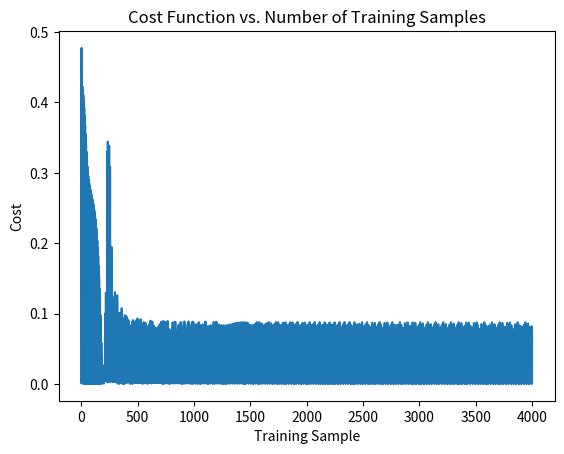
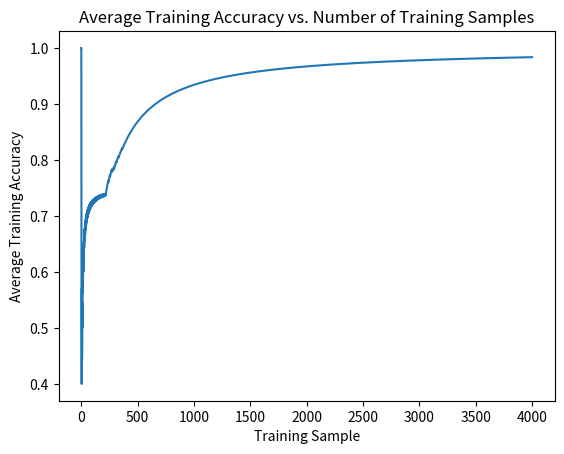

Here is the Python script that generated these plots, in order:
"""
DESCRIPTION:
This file contains a general purpose neural network that can be used for many
applications

See demo in in main()

NOTE: Working activation fns: sigmoid, tanh, arctan, sin, gaussian, softplus

NOTE: trainTestSample(), trainWithPlots() ,testSample,,testBatch() come with
      optional arguments thres_high,thres_low which are used to determine how
      accurate your prediction needs to be. They are automatically set to 0.8
      and 0.5. 

      By raising thres_high or lowering thres_low, you put a tighter
      bound on how accurate your neural net needs to be in order consider
      the testing sample has passed accurately.


MIT License

Copyright (c) 2018  The-Instrumental-Specialists

Permission is hereby granted, free of charge, to any person obtaining a copy
of this software and associated documentation files (the "Software"), to deal
in the Software without restriction, including without limitation the rights
to use, copy, modify, merge, publish, distribute, sublicense, and/or sell
copies of the Software, and to permit persons to whom the Software is
furnished to do so, subject to the following conditions:

The above copyright notice and this permission notice shall be included in all
copies or substantial portions of the Software.

THE SOFTWARE IS PROVIDED "AS IS", WITHOUT WARRANTY OF ANY KIND, EXPRESS OR
IMPLIED, INCLUDING BUT NOT LIMITED TO THE WARRANTIES OF MERCHANTABILITY,
FITNESS FOR A PARTICULAR PURPOSE AND NONINFRINGEMENT. IN NO EVENT SHALL THE
AUTHORS OR COPYRIGHT HOLDERS BE LIABLE FOR ANY CLAIM, DAMAGES OR OTHER
LIABILITY, WHETHER IN AN ACTION OF CONTRACT, TORT OR OTHERWISE, ARISING FROM,
OUT OF OR IN CONNECTION WITH THE SOFTWARE OR THE USE OR OTHER DEALINGS IN THE
SOFTWARE.
"""

import numpy as np # necessary unless want to rewrite
import matplotlib.pyplot as plt # only necessary for plot functions
import json #only necessary for storing/loading weights from file
import time #only necessay for letting you know how long training is taking


def sigmoid(x):
    """ This function computes the sigmoid of x for NeuralNetwork"""
    return 1.0/(1.0 + np.exp(-x))

def sigmoidDerivative(x):
    """ This function computes the sigmoid derivative of x for NeuralNetwork
        (Note: Not Real Derivative)
    """
    return x*(1.0-x)

def tanh(x):
    """ This function computes the tanh of x for NeuralNetwork"""
    return np.tanh(x)

def tanhDerivative(x):
    """ This function computes the tanh derivative of x for NeuralNetwork
        (Note: Not Real Derivative)
    """
    return 1.0 - x**2

def arctan(x):
    """This function returns the arctan of x for NeuralNetwork"""
    return np.arctan(x)

def arctanDerivative(x):
    """This function returns the arctan derivative of x for NeuralNetwork
        (Note: Not Real Derivative)
    """
    return 1.0/(np.tan(x)**2+1.0)

def sin(x): 
    """This function returns the sine of x"""
    return np.sin(x)

def sinDerivative(x): 
    """This function returns the sine derivative of x
        (Note: Not Real Derivative)
    """
    return np.cos(np.arcsin(x))

def gaussian(x): 
    """This function returns the gaussian of x"""
    return np.exp(-x**2)

def gaussianDerivative(x): 
    """This function returns the gaussian derivative of x
        (Note: Not Real Derivative)
    """
    return -2.0*x*(np.sqrt(-np.log(x)))

def softplus(x): 
    """This function returns the softplus of x"""
    return np.log(1+np.exp(x))

def softplusDerivative(x): 
    """This function returns the softplusDerivative of x
        (Note: Not Real Derivative)
    """
    return 1.0-np.exp(-x)

def getMax(array_list):
    """Returns a tuple (index,value) of the maximum in an 1D array or list"""
    m = array_list[0]
    m_index = 0
    for i,value in enumerate(array_list):
        if value > m:
            m = value
            m_index = i
    return (m_index,m)



class NeuralNetworkException(Exception):
    """ General Purpose Exception for class NeuralNetwork"""
    def __init___(self,message):
        Exception.__init__(self,message)
        
class NeuralNetwork:
    """ General Purpose Neural Network"""
    activation_dict = {'sigmoid': [sigmoid,sigmoidDerivative],
                       'tanh': [tanh,tanhDerivative],
                       'arctan': [arctan,arctanDerivative],
                       'sin': [sin,sinDerivative],
                       'gaussian': [gaussian,gaussianDerivative],
                       'softplus': [softplus,softplusDerivative],
                       }
    def __init__(self,layers,activeFn = 'sigmoid'):
        """layers is list of layer lengths"""

        # get activation function
        self.setActivationFn(activeFn)
        
        self.layers = layers
        self.theta = []
        # Generate weight matrix with random weights -1 to 1
        for i in range(1,len(layers)):
            if i != len(layers)-1: 
                weight_matrix = 2*np.random.rand(layers[i-1] + 1, layers[i] + 1) -1
            else:
                weight_matrix = 2*np.random.rand(layers[i-1] + 1, layers[i]) -1
            self.theta.append(weight_matrix)

    def setActivationFn(self,activeFn):
        """Sets the activation function"""
        if activeFn in NeuralNetwork.activation_dict:
            self.activeFn = NeuralNetwork.activation_dict[activeFn][0]
            self.activeFnDerivative = NeuralNetwork.activation_dict[activeFn][1]
        else:
            raise ValueError('Invalid activation Function')        
        
    def getLayers(self):
        """Return a list of layer lengths"""
        return self.layers
    
    def storeWeights(self,filename,comment = 'No Comment'):
        """Stores Weights in filename.
            filename (string): ex. 'data.txt'
            comment (string): message to be stored in file
        """
        # Store weights as lists
        stored_weights = []
        for i in range(len(self.theta)):
            stored_weights.append([])
            for j in range(len(self.theta[i])):
                stored_weights[i].append([])
                for value in self.theta[i][j]:
                    stored_weights[i][j].append(float(value))
        data = {}
        data['theta'] = stored_weights
        data['layers'] = self.layers
        data['comment'] = comment
        with open(filename, 'w') as outfile:
            json.dump(data, outfile)
        return
    
    def loadWeights(self,filename):
        """Loads Weights in filename. Note WILL overwrite layer shape and number.
            filename (string): ex. 'data.txt'
        """
        with open(filename) as json_file:  
            data = json.load(json_file)
            
        # weight matrices are stored as lists, so turn them into np.arrays
        self.theta = []
        for weight_matrix in data['theta']:
            self.theta.append(np.array(weight_matrix))         
        self.layers = data['layers']
        print()
        print('Weights Loaded.')
        print('Layers: ' + str(self.layers))
        print('Comment: ' + str(data['comment']))
        return
      
        
    def trainRandom(self,X,Y,learning_rate=1.0,intervals = 100):
        """Trains the neural networks with a list of input vectors x
           and a list of output vectors Y. Iterates in Random Order.
        """        
        for _ in range(intervals):
            for _ in range(len(X)):
                r = np.random.choice(len(X))
                self.trainSample(X[r],Y[r])

    def trainSequential(self,X,Y,learning_rate=1.0,intervals = 100):
        """Trains the neural networks with a list of input vectors X
           and a list of output vectors Y. Iterates in Sequential Order.
        """        
        for _ in range(intervals):
            for i in range(len(X)):
                self.trainSample(X[i],Y[i])

    def trainWithPlots(self,X,Y,learning_rate = 1.0,intervals = 100,thres_high = 0.8,thres_low =0.5):
        """Trains the neural networks with a list of input vectors X
           and a list of output vectors Y.
           Plots Cost function over each iteration.
           Iterates in Sequential Order.
        """
        t1 = time.time() #keep track of running time
        J = [] 
        training_accuracy = []
        m = 0.0
        count = 0.0
        n = intervals*len(X)
        if n < 10000:
            perc_delta = 0.2
        elif n < 1000000:
            perc_delta = 0.1
        else:
            perc_delta = 0.05
        perc_check = perc_delta
        m_array = []
        n_array = []
        for _ in range(intervals):
            for i in range(len(X)):
                if self.trainTestSample(X[i],Y[i],thres_high,thres_low) == True:
                    m += 1.0
                count+=1
                m_array.append(m)
                n_array.append(count)
                if count/n > perc_check:
                    print('Training is ' + str(int(count/n*100)) + '% complete. ' +
                          'Running Time: ' + str((time.time()-t1)/60)[:4] + ' min.')
                    perc_check += perc_delta
                J.append( self.lossFunction(X[i],Y[i]) )
        print('Total Training Time = ' + str((time.time()-t1)/60)[0:4] + str(' min.'))
        print()
        m_array = np.array(m_array)
        n_array = np.array(n_array)
        training_accuracy = np.divide(m_array,n_array)
        plt.figure(1)
        plt.plot(J)
        plt.ylabel('Cost')
        plt.xlabel('Training Sample')
        plt.title('Cost Function vs. Number of Training Samples')
        
        plt.figure(2)
        plt.plot(training_accuracy)
        plt.ylabel('Average Training Accuracy')
        plt.xlabel('Training Sample')
        plt.title('Average Training Accuracy vs. Number of Training Samples')
        plt.show()
        print('Final Average Training Accuracy = ' + str(training_accuracy[-1]))
        n_last = 100
        if n > n_last:
            m_final = m_array[n-n_last:]
            n_final = n_array[n-n_last:]
            training_final = np.sum(np.divide(m_final,n_final))/n_last
            print('Training accuracy of last ' + str(n_last) + ' data points = ' + str(training_final))
    
    def trainSample(self,x,y,learning_rate=1.0):
        """Trains the neural networks with a single input vector x
           and a single output vector y"""
        a = self.forwardProp(x)
        self.backProp(a,y,learning_rate)

    def trainTestSample(self,x,y,learning_rate=1.0,thres_high = 0.8,thres_low =0.5):
        """Trains the neural networks with a single input vector x
            and a single output vector y.
            Takes prediction of tested sample using forward propagation
            before doing backpropagation.
            Returns true if target probabibility is above thres_high, and
            and non-target probabilities are below thres_low.

            tl:dr trains and tests one sample
        """
        a = self.forwardProp(x)
        self.backProp(a,y,learning_rate)
        return self.compareProb(a[-1],y,thres_high,thres_low)

    def compareProb(self,prob,y,thres_high,thres_low):
        """Compares y with prob, probabitity vector from last activation layer
            in backpropagation
        """
        for i in range(len(y)):
            if y[i] >= 0.5 and prob[i] < thres_high:
                return False
            elif y[i] < 0.5 and prob[i] > thres_low:
                return False
        return True
        
    def forwardProp(self,x):
        """Forward Propagates x through the Neural Network"""
        if self.layers[0] != len(x):
            raise ValueError('Length of input vector x != length of first layer: ' + str(len(x)) + ' != ' + str(self.layers[0]))
        
        x = np.array(x)
        a = [np.append([1],x)]

        for l in range(len(self.theta)):
            inner = np.dot(a[l],self.theta[l])
            a.append( self.activeFn( inner) )
        return a
    
    def backProp(self,a,y,learning_rate):
        """Backward propagates y through the Neural Network using activations a"""
        if self.layers[-1] != len(y):
            raise ValueError('Length of target vector y != length of last layer: ' + str(len(y)) + ' != ' + str(self.layers[-1]))
        y = np.array(y)
        delta = y - a[-1]
        deltas = [delta * self.activeFnDerivative(a[-1])]

        for layer in range(len(a)-2,0,-1):
            deltas.append(deltas[-1].dot(self.theta[layer].T)*self.activeFnDerivative(a[layer]))
        deltas.reverse()

        for i in range(len(self.theta)):
            active_layer = np.atleast_2d(a[i])
            delta = np.atleast_2d(deltas[i])
            self.theta[i] += learning_rate * active_layer.T.dot(delta)

    def testBatch(self,X,Y,verbose = False,thres_high=0.9,thres_low=0.5):
        """prints and returns the testing accuracy of a batch of testing vectors.
            X (list of np.arrays): list of input vectors
            Y (list of np.arrays): list of target vectors
            if verbose == True, prints out whether each test vector passed/failed.
        """
        testing_accuracy = []
        m = []
        for i in range(len(X)):
            if self.testSample(X[i],Y[i],thres_high,thres_low) == True:
                m.append(1.0)
            else:
                m.append(0.0)
        testing_accuracy = sum(m)/len(X)
        
        if verbose == True:
            for i in range(len(m)):
                if m[i] > 0.5:
                    print('X['+str(i)+']: passed')
                else:
                    print('X['+str(i)+']: failed')
        print('Testing Accuracy: ' + str(testing_accuracy))
        
        return testing_accuracy
            
    def testSample(self,x,y,thres_high=0.8,thres_low=0.5):
        """ Returns true if target probabibility is above thres_high, and
            and non-target probabilities are below thres_low.
            Takes prediction of tested sample using probabilities from
            forward propagation.
        """
        prob = self.forwardProp(x)[-1]
        return self.compareProb(prob,y,thres_high,thres_low)
        
            
    def predictProb(self,x):
        """Predicts an output vector for a given input vector x"""
        return self.forwardProp(x)[-1]
    
    def lossFunction(self,x,y):
        """Computes the loss function for a given input vector and output vector"""
        a = self.forwardProp(x)
        h = a[-1]
        J = 0
        for i in range(len(h)):
            #J += (-1/self.layers[0]) * (y[i]*np.log(h[i])+(1-y[i])*np.log(1-h[i]))
            J += 0.5*(h[i]-y[i])**2
        return J           

    def printWeights(self):
        """Prints all of the weight matrices"""
        for i in range(len(self.theta)):
            self.printWeight(i)
            print()

            
    def printWeight(self,i):
        """Prints the weight matrix at index i of self.theta"""
        print('theta(' + str(i) + ') =  ')
        for row in self.theta[i]:
            print(str(row))            

        
        


def main():
    neuralXorTest()

    #net = NeuralNetwork([2,2,1])
    #net.storeWeights('data.txt', comment = 'Hi, World')
    #net.loadWeights('data.txt')

def neuralXorTest():
    net = NeuralNetwork([2,2,1],'tanh')

    X = [[0,0],[1,0],[0,1],[1,1]];
    Y = [[0],[1],[1],[0]]
    #J = []

    net.trainWithPlots(X,Y,learning_rate=0.2,intervals=1000,thres_high=0.9,thres_low=0.5)
    for i in range(len(Y)):
        y_out = net.predictProb(X[i])
        print('Test Case: ' + str(X[i]) + ', Result: ' + str(y_out) )
    net.printWeights()

    print()
    net.testBatch(X,Y,verbose=True)

    
if __name__ == '__main__':
    main()






































'''
List of unimplemented Activation Functions, perhaps to be used in a future update.

def bent(x): # DOES NOT WORK WITH NN
    """This function returns the bent identity of x"""
    return (sqrt(x**2 + 1.0) - 1.0)/2.0 + x

def bentDerivative(x): # DOES NOT WORK WITH NN
    """This function returns the bent identity derivative of x
        (Note: Not Real Derivative)
    """
    return x/(2.0*sqrt(x**2 + 1.0)) + 1.0

def silu(x): # DOES NOT WORK WITH NN
    """This function returns the sigmoid-weight linear unit of x"""
    return x*sigmoid(x)

def siluDerivative(x): # DOES NOT WORK WITH NN
    """This function returns the silu derivative of x
        (Note: Not Real Derivative)
    """
    return x + (np.log(x)-np.log(1.0-x))*(1.0+x)
def linear(x): # WORKS HORRIBLY
    """ This function returns x"""
    return x

def linearDerivative(x): # WORKS HORRIBLY
    """ This function returns 1
        (Note: Not Real Derivative)
    """
    if type(x) == type(int) or type(x) == type(float):
        return 1.0
    else:
        output = [1.0 for _ in x]
        return np.array(output)
def softsign(x): # DOES NOT WORK WITH NN
    """This function returns the softsign of x"""
    return x/(1.0+abs(x))

def softsignDerivative(x): # DOES NOT WORK WITH NN
    """This function returns the softsign derivative of x
        (Note: Not Real Derivative)
    """
    return 1.0/(1+abs(x))**2
def relu(x): # DOES NOT WORK WITH NN
    """This function returns the reLu of x
        (Note: Not Real Derivative)
    """
    if type(x) == type(int) or type(x) == type(float):
        if x < 0.0:
            return 0.0
        return x
    output = []
    for value in x:
        if value < 0.0:
            output.append(0.0)
        else:
            output.append(value)
    return np.array(output)

def reluDerivative(x): # DOES NOT WORK WITH NN
    """This function returns the reLu derivative of x
        (Note: Not Real Derivative)
    """
    if type(x) == type(int) or type(x) == type(float):
        if x < 0.0:
            return 0.0
        return 1.0
    output = []
    for value in x:
        if value < 0.0:
            output.append(0.0)
        else:
            output.append(1.0)
    return np.array(output)

def sinc(x): # DOES NOT WORK WITH NN
    """This function returns the sinc of x"""
    epsilon = 10^-4
    if type(x) == type(int) or type(x) == type(float):
        if x < epsilon and x > -epsilon: # if x == 0
            return 1.0
        return np.sin(x)/x
    output = []
    for value in x:
        if value < epsilon and value > -epsilon: # if value == 0
            output.append(1.0)
        else:
            output.append(np.sin(value)/value)
    return np.array(output)

def sincDerivative(x): # DOES NOT WORK WITH NN
    """This function returns the sinc derivative of x
        (Note: Not Real Derivative)
    """
    epsilon = 10^-4
    if type(x) == type(int) or type(x) == type(float):
        if x < epsilon and x > -epsilon: # if x == 0
            return 0.0
        return np.cos(x)/x - np.sin(x)/(x**2)
    output = []
    for value in x:
        if value < epsilon and value > -epsilon: # if value == 0
            output.append(0.0)
        else:
            output.append(np.cos(value)/value - np.sin(value)/(value**2))
    return np.array(output)

def binary(x): # DOES NOT WORK WITH NN
    """This function returns the binary step of x"""
    if type(x) == type(int) or type(x) == type(float):
        if x <0.0:
            return 0.0
        return 1.0
    output = []
    for value in x:
        if value < 0.0:
            output.append(0.0)
        else:
            output.append(1.0)
    return np.array(output)

def binaryDerivative(x): # DOES NOT WORK WITH NN
    """This function returns the binary step derivative of x
        (Note: Not Real Derivative)
    """
    epsilon = 10^-4
    if type(x) == type(int) or type(x) == type(float):
        if x < epsilon and x > -epsilon: # if x == 0
            return 10^8
        return 0.0
    output = []
    for value in x:
        if value < epsilon and value > -epsilon: # if value == 0
            output.append(0.0)
        else:
            output.append(10^8)
    return np.array(output)
'''
